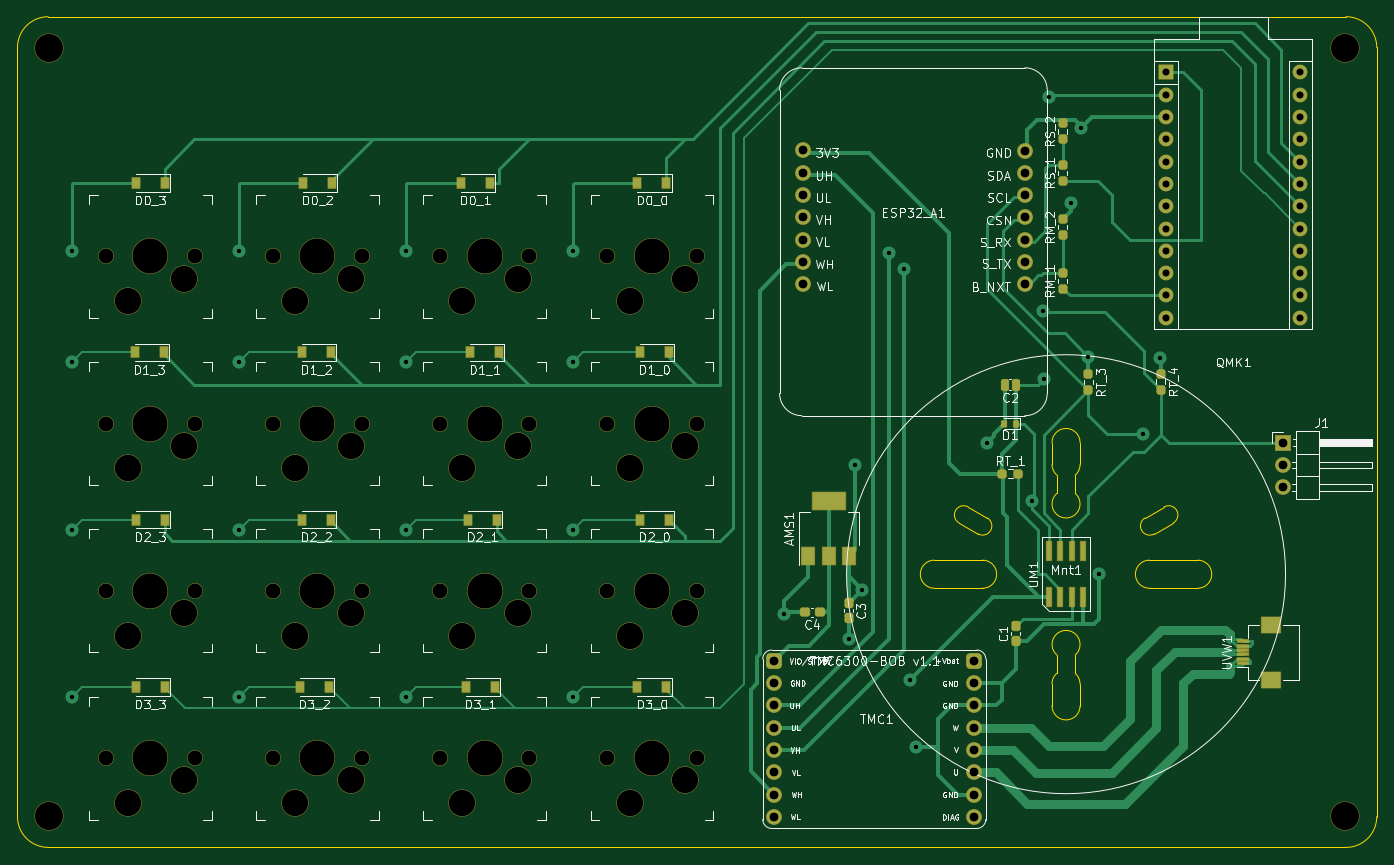
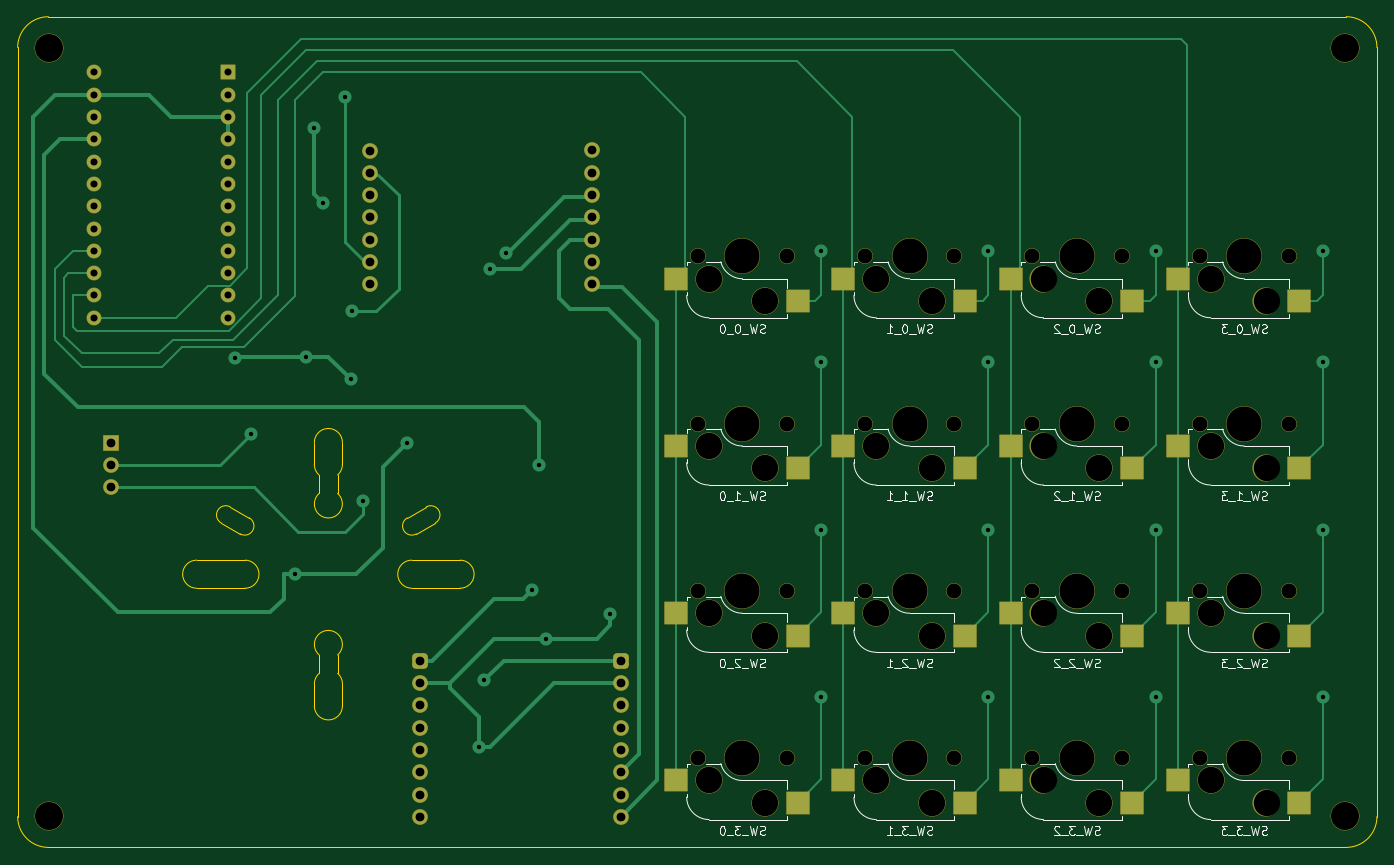
Circuit board: 11 layer files. Board 154.8 x 94.6 mm.
- bottom_copper: Scroller1 two-B_Cu.gbr (18335 bytes)
- bottom_mask: Scroller1 two-B_Mask.gbr (6945 bytes)
- paste: Scroller1 two-B_Paste.gbr (1641 bytes)
- bottom_silk: Scroller1 two-B_Silkscreen.gbr (32360 bytes)
- outline: Scroller1 two-Edge_Cuts.gbr (3257 bytes)
- top_copper: Scroller1 two-F_Cu.gbr (31031 bytes)
- top_mask: Scroller1 two-F_Mask.gbr (10062 bytes)
- paste: Scroller1 two-F_Paste.gbr (4580 bytes)
- top_silk: Scroller1 two-F_Silkscreen.gbr (72358 bytes)
- drill: Scroller1 two-NPTH.drl (1794 bytes)
- drill: Scroller1 two-PTH.drl (1753 bytes)

=== bottom_copper: Scroller1 two-B_Cu.gbr (18335 bytes, source omitted) ===
=== bottom_mask: Scroller1 two-B_Mask.gbr (6945 bytes, source omitted) ===
=== paste: Scroller1 two-B_Paste.gbr ===
%TF.GenerationSoftware,KiCad,Pcbnew,(6.0.1)*%
%TF.CreationDate,2022-12-10T14:50:15+08:00*%
%TF.ProjectId,Scroller1 two,5363726f-6c6c-4657-9231-2074776f2e6b,rev?*%
%TF.SameCoordinates,Original*%
%TF.FileFunction,Paste,Bot*%
%TF.FilePolarity,Positive*%
%FSLAX46Y46*%
G04 Gerber Fmt 4.6, Leading zero omitted, Abs format (unit mm)*
G04 Created by KiCad (PCBNEW (6.0.1)) date 2022-12-10 14:50:15*
%MOMM*%
%LPD*%
G01*
G04 APERTURE LIST*
%ADD10R,2.550000X2.500000*%
G04 APERTURE END LIST*
D10*
%TO.C,SW_0_0*%
X130302000Y-85979000D03*
X144152000Y-83439000D03*
%TD*%
%TO.C,SW_2_1*%
X111252000Y-124079000D03*
X125102000Y-121539000D03*
%TD*%
%TO.C,SW_1_0*%
X130302000Y-105029000D03*
X144152000Y-102489000D03*
%TD*%
%TO.C,SW_3_0*%
X130302000Y-143129000D03*
X144152000Y-140589000D03*
%TD*%
%TO.C,SW_1_3*%
X73152000Y-105029000D03*
X87002000Y-102489000D03*
%TD*%
%TO.C,SW_1_2*%
X92202000Y-105029000D03*
X106052000Y-102489000D03*
%TD*%
%TO.C,SW_0_3*%
X73152000Y-85979000D03*
X87002000Y-83439000D03*
%TD*%
%TO.C,SW_3_2*%
X92202000Y-143129000D03*
X106052000Y-140589000D03*
%TD*%
%TO.C,SW_0_1*%
X111252000Y-85979000D03*
X125102000Y-83439000D03*
%TD*%
%TO.C,SW_3_1*%
X111252000Y-143129000D03*
X125102000Y-140589000D03*
%TD*%
%TO.C,SW_1_1*%
X111252000Y-105029000D03*
X125102000Y-102489000D03*
%TD*%
%TO.C,SW_2_2*%
X92202000Y-124079000D03*
X106052000Y-121539000D03*
%TD*%
%TO.C,SW_2_3*%
X73152000Y-124079000D03*
X87002000Y-121539000D03*
%TD*%
%TO.C,SW_0_2*%
X92202000Y-85979000D03*
X106052000Y-83439000D03*
%TD*%
%TO.C,SW_3_3*%
X73152000Y-143129000D03*
X87002000Y-140589000D03*
%TD*%
%TO.C,SW_2_0*%
X130302000Y-124079000D03*
X144152000Y-121539000D03*
%TD*%
M02*

=== bottom_silk: Scroller1 two-B_Silkscreen.gbr (32360 bytes, source omitted) ===
=== outline: Scroller1 two-Edge_Cuts.gbr ===
%TF.GenerationSoftware,KiCad,Pcbnew,(6.0.1)*%
%TF.CreationDate,2022-12-10T14:50:15+08:00*%
%TF.ProjectId,Scroller1 two,5363726f-6c6c-4657-9231-2074776f2e6b,rev?*%
%TF.SameCoordinates,Original*%
%TF.FileFunction,Profile,NP*%
%FSLAX46Y46*%
G04 Gerber Fmt 4.6, Leading zero omitted, Abs format (unit mm)*
G04 Created by KiCad (PCBNEW (6.0.1)) date 2022-12-10 14:50:15*
%MOMM*%
%LPD*%
G01*
G04 APERTURE LIST*
%TA.AperFunction,Profile*%
%ADD10C,0.100000*%
%TD*%
%TA.AperFunction,Profile*%
%ADD11C,0.120000*%
%TD*%
G04 APERTURE END LIST*
D10*
X64321600Y-57096000D02*
X64321600Y-144711000D01*
X215646000Y-53596000D02*
X67821600Y-53596000D01*
X67821600Y-53596000D02*
G75*
G03*
X64321600Y-57096000I-1J-3499999D01*
G01*
X64321600Y-144711000D02*
G75*
G03*
X67821600Y-148211000I3499999J-1D01*
G01*
X67821600Y-148211000D02*
X215646000Y-148211000D01*
X215646000Y-148211000D02*
G75*
G03*
X219146000Y-144711000I1J3499999D01*
G01*
X219146000Y-57096000D02*
G75*
G03*
X215646000Y-53596000I-3499999J1D01*
G01*
X219146000Y-144711000D02*
X219146000Y-57096000D01*
D11*
%TO.C,Mnt1*%
X198755035Y-118692460D02*
X193255035Y-118692460D01*
D10*
X194921378Y-109433133D02*
X192756315Y-110683133D01*
D11*
X184805035Y-128392460D02*
X184805035Y-126292460D01*
X193255035Y-115492460D02*
X198755035Y-115492460D01*
X185355035Y-132092460D02*
X185355035Y-129592460D01*
D10*
X172614972Y-109433133D02*
X174780035Y-110683133D01*
D11*
X185355035Y-104592460D02*
X185355035Y-102092460D01*
X174255035Y-118692460D02*
X168755035Y-118692460D01*
D10*
X171564972Y-111251787D02*
X173730035Y-112501787D01*
D11*
X182705035Y-105792460D02*
X182705035Y-107892460D01*
X184805035Y-105792460D02*
X184805035Y-107892460D01*
D10*
X195971378Y-111251787D02*
X193806315Y-112501787D01*
D11*
X182705035Y-128392460D02*
X182705035Y-126292460D01*
X182155035Y-129592460D02*
X182155035Y-132092460D01*
X168755035Y-115492460D02*
X174255035Y-115492460D01*
X182155035Y-102092460D02*
X182155035Y-104592460D01*
X193255035Y-115492460D02*
G75*
G03*
X193255035Y-118692460I0J-1600000D01*
G01*
D10*
X192756315Y-110683133D02*
G75*
G03*
X193806315Y-112501787I525000J-909327D01*
G01*
D11*
X185349556Y-129592460D02*
G75*
G03*
X184805034Y-128392461I-1594521J-1D01*
G01*
X184808642Y-105796583D02*
G75*
G03*
X185355035Y-104592460I-1053604J1204122D01*
G01*
X182701428Y-128388337D02*
G75*
G03*
X182155035Y-129592460I1053604J-1204122D01*
G01*
X184805034Y-126292459D02*
G75*
G03*
X182705036Y-126292459I-1049999J1199999D01*
G01*
D10*
X172614972Y-109433133D02*
G75*
G03*
X171564972Y-111251787I-525000J-909327D01*
G01*
X195971378Y-111251787D02*
G75*
G03*
X194921378Y-109433133I-525000J909327D01*
G01*
D11*
X168755035Y-115492460D02*
G75*
G03*
X168755035Y-118692460I0J-1600000D01*
G01*
D10*
X173730035Y-112501787D02*
G75*
G03*
X174780035Y-110683133I525000J909327D01*
G01*
D11*
X182705036Y-107892461D02*
G75*
G03*
X184805034Y-107892461I1049999J-1199999D01*
G01*
X174255035Y-118692460D02*
G75*
G03*
X174255035Y-115492460I0J1600000D01*
G01*
X182160514Y-104592460D02*
G75*
G03*
X182705036Y-105792459I1594521J1D01*
G01*
X182155035Y-132092460D02*
G75*
G03*
X185355035Y-132092460I1600000J0D01*
G01*
X185355035Y-102092460D02*
G75*
G03*
X182155035Y-102092460I-1600000J0D01*
G01*
X198755035Y-118692460D02*
G75*
G03*
X198755035Y-115492460I0J1600000D01*
G01*
%TD*%
M02*

=== top_copper: Scroller1 two-F_Cu.gbr (31031 bytes, source omitted) ===
=== top_mask: Scroller1 two-F_Mask.gbr (10062 bytes, source omitted) ===
=== paste: Scroller1 two-F_Paste.gbr ===
%TF.GenerationSoftware,KiCad,Pcbnew,(6.0.1)*%
%TF.CreationDate,2022-12-10T14:50:15+08:00*%
%TF.ProjectId,Scroller1 two,5363726f-6c6c-4657-9231-2074776f2e6b,rev?*%
%TF.SameCoordinates,Original*%
%TF.FileFunction,Paste,Top*%
%TF.FilePolarity,Positive*%
%FSLAX46Y46*%
G04 Gerber Fmt 4.6, Leading zero omitted, Abs format (unit mm)*
G04 Created by KiCad (PCBNEW (6.0.1)) date 2022-12-10 14:50:15*
%MOMM*%
%LPD*%
G01*
G04 APERTURE LIST*
G04 Aperture macros list*
%AMRoundRect*
0 Rectangle with rounded corners*
0 $1 Rounding radius*
0 $2 $3 $4 $5 $6 $7 $8 $9 X,Y pos of 4 corners*
0 Add a 4 corners polygon primitive as box body*
4,1,4,$2,$3,$4,$5,$6,$7,$8,$9,$2,$3,0*
0 Add four circle primitives for the rounded corners*
1,1,$1+$1,$2,$3*
1,1,$1+$1,$4,$5*
1,1,$1+$1,$6,$7*
1,1,$1+$1,$8,$9*
0 Add four rect primitives between the rounded corners*
20,1,$1+$1,$2,$3,$4,$5,0*
20,1,$1+$1,$4,$5,$6,$7,0*
20,1,$1+$1,$6,$7,$8,$9,0*
20,1,$1+$1,$8,$9,$2,$3,0*%
G04 Aperture macros list end*
%ADD10R,0.900000X1.200000*%
%ADD11RoundRect,0.237500X0.237500X-0.250000X0.237500X0.250000X-0.237500X0.250000X-0.237500X-0.250000X0*%
%ADD12RoundRect,0.237500X0.237500X-0.300000X0.237500X0.300000X-0.237500X0.300000X-0.237500X-0.300000X0*%
%ADD13RoundRect,0.237500X-0.237500X0.250000X-0.237500X-0.250000X0.237500X-0.250000X0.237500X0.250000X0*%
%ADD14RoundRect,0.237500X-0.237500X0.300000X-0.237500X-0.300000X0.237500X-0.300000X0.237500X0.300000X0*%
%ADD15RoundRect,0.208750X0.208750X0.431250X-0.208750X0.431250X-0.208750X-0.431250X0.208750X-0.431250X0*%
%ADD16R,0.600000X2.200000*%
%ADD17R,1.500000X2.000000*%
%ADD18R,3.800000X2.000000*%
%ADD19RoundRect,0.237500X0.300000X0.237500X-0.300000X0.237500X-0.300000X-0.237500X0.300000X-0.237500X0*%
%ADD20R,0.600000X0.700000*%
%ADD21RoundRect,0.237500X-0.250000X-0.237500X0.250000X-0.237500X0.250000X0.237500X-0.250000X0.237500X0*%
%ADD22R,1.300000X0.300000*%
%ADD23R,2.200000X1.800000*%
G04 APERTURE END LIST*
D10*
%TO.C,D1_1*%
X119194000Y-91821000D03*
X115894000Y-91821000D03*
%TD*%
D11*
%TO.C,RS_2*%
X183388000Y-67564000D03*
X183388000Y-65739000D03*
%TD*%
D12*
%TO.C,C1*%
X178040000Y-124714000D03*
X178040000Y-122989000D03*
%TD*%
D10*
%TO.C,D2_0*%
X138496000Y-110871000D03*
X135196000Y-110871000D03*
%TD*%
D13*
%TO.C,RT_4*%
X194550000Y-94234000D03*
X194550000Y-96059000D03*
%TD*%
D10*
%TO.C,D0_1*%
X118135400Y-72517000D03*
X114835400Y-72517000D03*
%TD*%
D14*
%TO.C,C3*%
X159004000Y-120396000D03*
X159004000Y-122121000D03*
%TD*%
D15*
%TO.C,C2*%
X178032500Y-95504000D03*
X176777500Y-95504000D03*
%TD*%
D10*
%TO.C,D1_0*%
X138498000Y-91821000D03*
X135198000Y-91821000D03*
%TD*%
D16*
%TO.C,UM1*%
X181850035Y-119692460D03*
X183120035Y-119692460D03*
X184390035Y-119692460D03*
X185660035Y-119692460D03*
X185660035Y-114492460D03*
X184390035Y-114492460D03*
X183120035Y-114492460D03*
X181850035Y-114492460D03*
%TD*%
D17*
%TO.C,AMS1*%
X154418000Y-115062000D03*
X156718000Y-115062000D03*
D18*
X156718000Y-108762000D03*
D17*
X159018000Y-115062000D03*
%TD*%
D19*
%TO.C,C4*%
X155702000Y-121412000D03*
X153977000Y-121412000D03*
%TD*%
D10*
%TO.C,D1_2*%
X100016000Y-91821000D03*
X96716000Y-91821000D03*
%TD*%
%TO.C,D2_3*%
X81092000Y-110871000D03*
X77792000Y-110871000D03*
%TD*%
D20*
%TO.C,D1*%
X178054000Y-99949000D03*
X176654000Y-99949000D03*
%TD*%
D11*
%TO.C,RM_1*%
X183388000Y-84582000D03*
X183388000Y-82757000D03*
%TD*%
D13*
%TO.C,RT_3*%
X186295000Y-94314000D03*
X186295000Y-96139000D03*
%TD*%
D21*
%TO.C,RT_1*%
X176492500Y-105664000D03*
X178317500Y-105664000D03*
%TD*%
D10*
%TO.C,D0_3*%
X81092000Y-72517000D03*
X77792000Y-72517000D03*
%TD*%
D11*
%TO.C,RS_1*%
X183388000Y-72286500D03*
X183388000Y-70461500D03*
%TD*%
D10*
%TO.C,D3_1*%
X118684000Y-129921000D03*
X115384000Y-129921000D03*
%TD*%
%TO.C,D2_1*%
X118938000Y-110871000D03*
X115638000Y-110871000D03*
%TD*%
D22*
%TO.C,UVW1*%
X203890000Y-127234000D03*
X203890000Y-126734000D03*
X203890000Y-126234000D03*
X203890000Y-125734000D03*
X203890000Y-125234000D03*
X203890000Y-124734000D03*
D23*
X207140000Y-129134000D03*
X207140000Y-122834000D03*
%TD*%
D10*
%TO.C,D2_2*%
X100014000Y-110871000D03*
X96714000Y-110871000D03*
%TD*%
%TO.C,D3_3*%
X81092000Y-129921000D03*
X77792000Y-129921000D03*
%TD*%
%TO.C,D3_0*%
X138242000Y-129921000D03*
X134942000Y-129921000D03*
%TD*%
%TO.C,D0_2*%
X100142000Y-72517000D03*
X96842000Y-72517000D03*
%TD*%
%TO.C,D1_3*%
X80966000Y-91821000D03*
X77666000Y-91821000D03*
%TD*%
D11*
%TO.C,RM_2*%
X183388000Y-78486000D03*
X183388000Y-76661000D03*
%TD*%
D10*
%TO.C,D3_2*%
X99760000Y-129921000D03*
X96460000Y-129921000D03*
%TD*%
%TO.C,D0_0*%
X138242000Y-72517000D03*
X134942000Y-72517000D03*
%TD*%
M02*

=== top_silk: Scroller1 two-F_Silkscreen.gbr (72358 bytes, source omitted) ===
=== drill: Scroller1 two-NPTH.drl ===
M48
; DRILL file {KiCad (6.0.1)} date Sat Dec 10 14:50:22 2022
; FORMAT={-:-/ absolute / inch / decimal}
; #@! TF.CreationDate,2022-12-10T14:50:22+08:00
; #@! TF.GenerationSoftware,Kicad,Pcbnew,(6.0.1)
; #@! TF.FileFunction,NonPlated,1,2,NPTH
FMAT,2
INCH
; #@! TA.AperFunction,NonPlated,NPTH,ComponentDrill
T1C0.0670
; #@! TA.AperFunction,NonPlated,NPTH,ComponentDrill
T2C0.1181
; #@! TA.AperFunction,NonPlated,NPTH,ComponentDrill
T3C0.1260
; #@! TA.AperFunction,NonPlated,NPTH,ComponentDrill
T4C0.1570
%
G90
G05
T1
X2.9276Y-3.185
X2.9276Y-3.935
X2.9276Y-4.685
X2.9276Y-5.435
X3.3276Y-3.185
X3.3276Y-3.935
X3.3276Y-4.685
X3.3276Y-5.435
X3.6776Y-3.185
X3.6776Y-3.935
X3.6776Y-4.685
X3.6776Y-5.435
X4.0776Y-3.185
X4.0776Y-3.935
X4.0776Y-4.685
X4.0776Y-5.435
X4.4276Y-3.185
X4.4276Y-3.935
X4.4276Y-4.685
X4.4276Y-5.435
X4.8276Y-3.185
X4.8276Y-3.935
X4.8276Y-4.685
X4.8276Y-5.435
X5.1776Y-3.185
X5.1776Y-3.935
X5.1776Y-4.685
X5.1776Y-5.435
X5.5776Y-3.185
X5.5776Y-3.935
X5.5776Y-4.685
X5.5776Y-5.435
T2
X3.0276Y-3.385
X3.0276Y-4.135
X3.0276Y-4.885
X3.0276Y-5.635
X3.2776Y-3.285
X3.2776Y-4.035
X3.2776Y-4.785
X3.2776Y-5.535
X3.7776Y-3.385
X3.7776Y-4.135
X3.7776Y-4.885
X3.7776Y-5.635
X4.0276Y-3.285
X4.0276Y-4.035
X4.0276Y-4.785
X4.0276Y-5.535
X4.5276Y-3.385
X4.5276Y-4.135
X4.5276Y-4.885
X4.5276Y-5.635
X4.7776Y-3.285
X4.7776Y-4.035
X4.7776Y-4.785
X4.7776Y-5.535
X5.2776Y-3.385
X5.2776Y-4.135
X5.2776Y-4.885
X5.2776Y-5.635
X5.5276Y-3.285
X5.5276Y-4.035
X5.5276Y-4.785
X5.5276Y-5.535
T3
X2.675Y-2.2518
X2.675Y-5.6928
X8.4861Y-2.2518
X8.4861Y-5.6928
T4
X3.1276Y-3.185
X3.1276Y-3.935
X3.1276Y-4.685
X3.1276Y-5.435
X3.8776Y-3.185
X3.8776Y-3.935
X3.8776Y-4.685
X3.8776Y-5.435
X4.6276Y-3.185
X4.6276Y-3.935
X4.6276Y-4.685
X4.6276Y-5.435
X5.3776Y-3.185
X5.3776Y-3.935
X5.3776Y-4.685
X5.3776Y-5.435
T0
M30

=== drill: Scroller1 two-PTH.drl ===
M48
; DRILL file {KiCad (6.0.1)} date Sat Dec 10 14:50:22 2022
; FORMAT={-:-/ absolute / inch / decimal}
; #@! TF.CreationDate,2022-12-10T14:50:22+08:00
; #@! TF.GenerationSoftware,Kicad,Pcbnew,(6.0.1)
; #@! TF.FileFunction,Plated,1,2,PTH
FMAT,2
INCH
; #@! TA.AperFunction,Plated,PTH,ViaDrill
T1C0.0197
; #@! TA.AperFunction,Plated,PTH,ComponentDrill
T2C0.0315
; #@! TA.AperFunction,Plated,PTH,ComponentDrill
T3C0.0394
%
G90
G05
T1
X2.7753Y-3.16
X2.7753Y-3.66
X2.7753Y-4.41
X2.7753Y-5.16
X3.5253Y-3.16
X3.5253Y-3.66
X3.5253Y-4.41
X3.5253Y-5.16
X4.2753Y-3.16
X4.2753Y-3.66
X4.2753Y-4.41
X4.2753Y-5.16
X5.0253Y-3.16
X5.0253Y-3.66
X5.0253Y-4.41
X5.0253Y-5.16
X5.97Y-4.79
X6.26Y-4.9
X6.29Y-4.12
X6.32Y-4.68
X6.44Y-3.17
X6.51Y-3.24
X6.5344Y-5.085
X6.5594Y-5.385
X6.88Y-4.02
X7.08Y-4.28
X7.13Y-3.43
X7.1344Y-3.735
X7.16Y-2.47
X7.2575Y-2.9475
X7.3Y-2.61
X7.3344Y-3.635
X7.3844Y-4.61
X7.58Y-3.98
X7.6538Y-3.6406
T2
X7.6844Y-2.36
X7.6844Y-2.46
X7.6844Y-2.56
X7.6844Y-2.66
X7.6844Y-2.76
X7.6844Y-2.86
X7.6844Y-2.96
X7.6844Y-3.06
X7.6844Y-3.16
X7.6844Y-3.26
X7.6844Y-3.36
X7.6844Y-3.46
X8.2844Y-2.36
X8.2844Y-2.46
X8.2844Y-2.56
X8.2844Y-2.66
X8.2844Y-2.76
X8.2844Y-2.86
X8.2844Y-2.96
X8.2844Y-3.06
X8.2844Y-3.16
X8.2844Y-3.26
X8.2844Y-3.36
X8.2844Y-3.46
T3
X5.9241Y-4.9985
X5.9241Y-5.0985
X5.9241Y-5.1985
X5.9241Y-5.2985
X5.9241Y-5.3985
X5.9241Y-5.4985
X5.9241Y-5.5985
X5.9241Y-5.6985
X6.0532Y-2.7092
X6.0532Y-2.8092
X6.0532Y-2.9092
X6.0532Y-3.0092
X6.0532Y-3.1092
X6.0532Y-3.2092
X6.0532Y-3.3092
X6.8217Y-4.9985
X6.8217Y-5.0985
X6.8217Y-5.1985
X6.8217Y-5.2985
X6.8217Y-5.3985
X6.8217Y-5.4985
X6.8217Y-5.5985
X6.8217Y-5.6985
X7.05Y-2.71
X7.05Y-2.81
X7.05Y-2.91
X7.05Y-3.01
X7.05Y-3.11
X7.05Y-3.21
X7.05Y-3.31
X8.2078Y-4.0206
X8.2078Y-4.1206
X8.2078Y-4.2206
T0
M30

